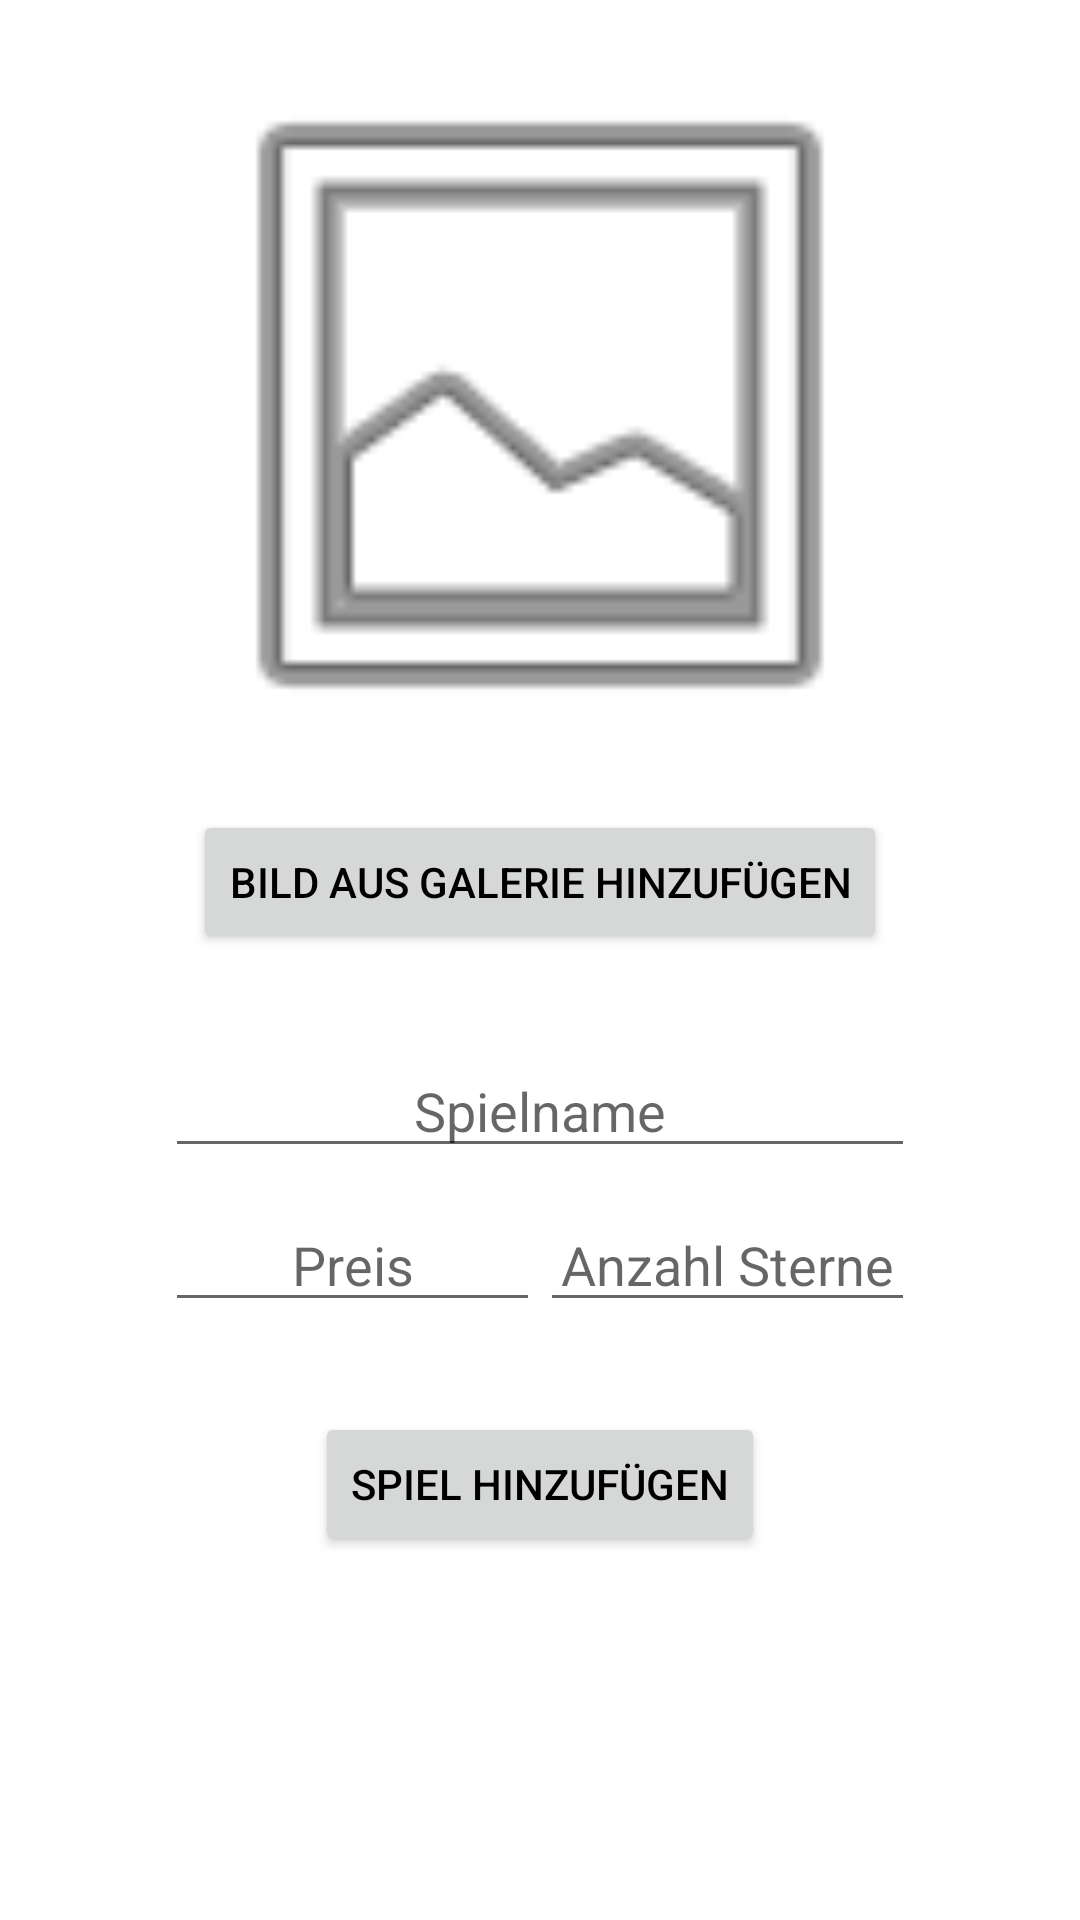

This screen was rendered from an Android layout file. Write that file and the resources it references.
<!-- AndroidManifest.xml: application theme Theme.Gaminglibrary -->
<!-- res/layout/activity_insert_game.xml -->
<?xml version="1.0" encoding="utf-8"?>
<androidx.constraintlayout.widget.ConstraintLayout xmlns:android="http://schemas.android.com/apk/res/android"
    android:layout_width="match_parent"
    android:layout_height="match_parent">

    <LinearLayout
        android:layout_width="match_parent"
        android:layout_height="match_parent"
        android:orientation="vertical">

        <ImageView
            android:id="@+id/GAME_CREATE_IMAGE"
            android:layout_width="250dp"
            android:layout_height="250dp"
            android:layout_gravity="center"
            android:layout_margin="10dp"
            android:src="@android:drawable/ic_menu_gallery" />

        <Button
            android:id="@+id/ADD_GALARY"
            android:layout_width="wrap_content"
            android:layout_height="wrap_content"
            android:layout_below="@id/GAME_CREATE_IMAGE"
            android:layout_gravity="center"
            android:text="@string/open_galery"
            android:textColor="@color/black" />

        <EditText
            android:id="@+id/GAME_NAME"
            android:layout_width="250dp"
            android:layout_height="wrap_content"
            android:layout_gravity="center"
            android:layout_marginTop="30dp"
            android:hint="Spielname"
            android:textAlignment="center"></EditText>
        <TableLayout
            android:layout_width="250dp"
            android:layout_height="wrap_content"
            android:layout_gravity="center"
            android:layout_marginTop="10dp">
            <TableRow>

            <EditText
                android:id="@+id/GAME_PRICE"
                android:layout_width="125dp"
                android:layout_height="wrap_content"
                android:hint="Preis"
                android:inputType="numberDecimal"
                android:textAlignment="center"></EditText>

            <EditText
                android:id="@+id/GAME_REVIEW"
                android:layout_width="125dp"
                android:layout_height="wrap_content"
                android:hint="Anzahl Sterne"
                android:inputType="numberDecimal"
                android:textAlignment="center"></EditText>
            </TableRow>
        </TableLayout>


        <Button
            android:id="@+id/ADD_GAME"
            android:layout_width="wrap_content"
            android:layout_height="wrap_content"
            android:layout_gravity="center"
            android:layout_marginTop="30dp"
            android:text="@string/insert_game"
            android:textAlignment="center"
            android:textColor="@color/black" />

    </LinearLayout>

</androidx.constraintlayout.widget.ConstraintLayout>
<!-- resources referenced by this layout -->
<resources>
  <color name="black">#FF000000</color>
  <string name="insert_game">Spiel hinzufügen</string>
  <string name="open_galery">Bild aus Galerie hinzufügen</string>
  <style name="Theme.Gaminglibrary" parent="Theme.MaterialComponents.DayNight.DarkActionBar">
          
          <item name="colorPrimary">@color/purple_500</item>
          <item name="colorPrimaryVariant">@color/purple_700</item>
          <item name="colorOnPrimary">@color/white</item>
          
          <item name="colorSecondary">@color/teal_200</item>
          <item name="colorSecondaryVariant">@color/teal_700</item>
          <item name="colorOnSecondary">@color/black</item>
          
          <item name="android:statusBarColor">?attr/colorPrimaryVariant</item>
          
      </style>
  <color name="purple_500">#FF6200EE</color>
  <color name="purple_700">#FF3700B3</color>
  <color name="white">#FFFFFFFF</color>
  <color name="teal_200">#FF03DAC5</color>
  <color name="teal_700">#FF018786</color>
</resources>
